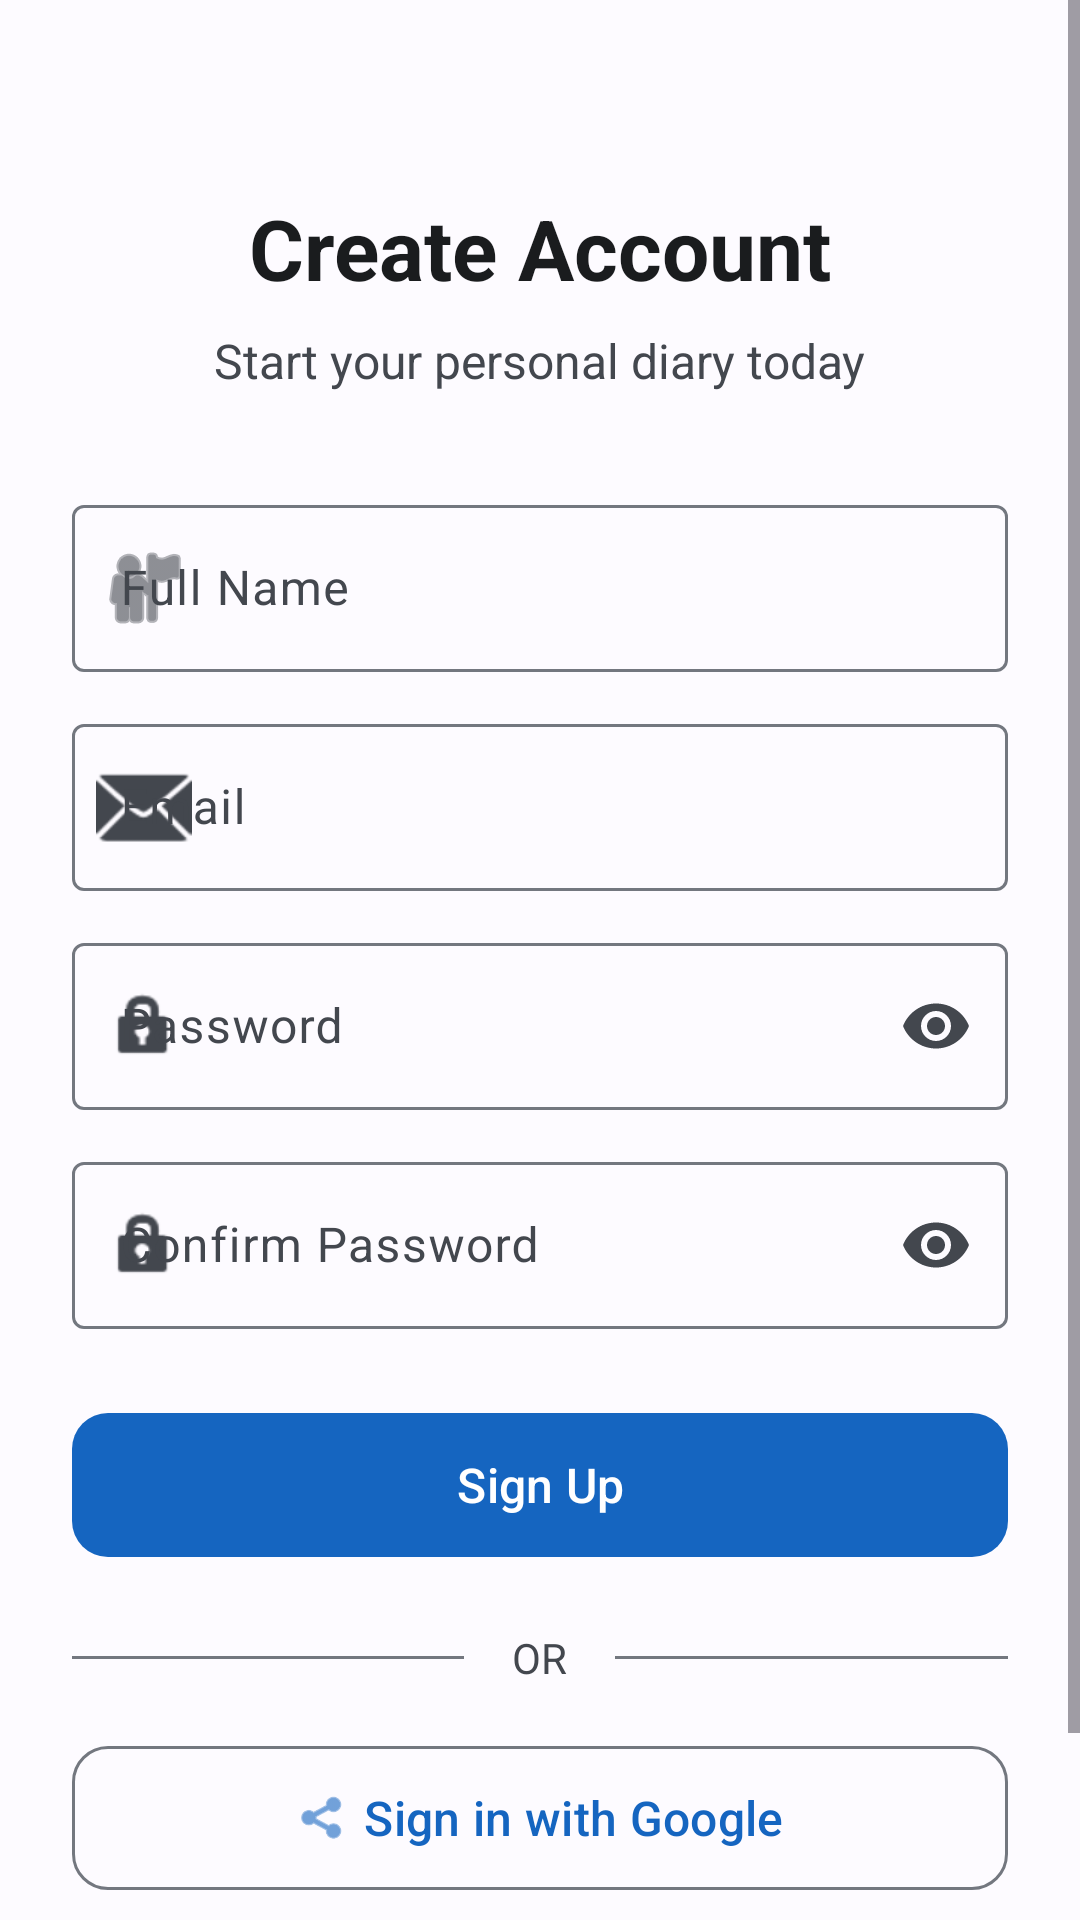

Produce the Android XML layout that renders to this screen, including the resource entries it uses.
<!-- AndroidManifest.xml: application theme Theme.PersonalDiary -->
<!-- res/layout/activity_signup.xml -->
<?xml version="1.0" encoding="utf-8"?>
<ScrollView xmlns:android="http://schemas.android.com/apk/res/android"
    xmlns:app="http://schemas.android.com/apk/res-auto"
    xmlns:tools="http://schemas.android.com/tools"
    android:layout_width="match_parent"
    android:layout_height="match_parent"
    android:fitsSystemWindows="true"
    android:fillViewport="true"
    tools:context=".activities.SignupActivity">

    <androidx.constraintlayout.widget.ConstraintLayout
        android:layout_width="match_parent"
        android:layout_height="wrap_content"
        android:padding="24dp">

        <TextView
            android:id="@+id/tvTitle"
            android:layout_width="wrap_content"
            android:layout_height="wrap_content"
            android:layout_marginTop="40dp"
            android:text="Create Account"
            android:textColor="?attr/colorOnBackground"
            android:textSize="28sp"
            android:textStyle="bold"
            app:layout_constraintEnd_toEndOf="parent"
            app:layout_constraintStart_toStartOf="parent"
            app:layout_constraintTop_toTopOf="parent" />

        <TextView
            android:id="@+id/tvSubtitle"
            android:layout_width="wrap_content"
            android:layout_height="wrap_content"
            android:layout_marginTop="8dp"
            android:text="Start your personal diary today"
            android:textColor="?attr/colorOnSurfaceVariant"
            android:textSize="16sp"
            app:layout_constraintEnd_toEndOf="parent"
            app:layout_constraintStart_toStartOf="parent"
            app:layout_constraintTop_toBottomOf="@id/tvTitle" />

        <com.google.android.material.textfield.TextInputLayout
            android:id="@+id/tilName"
            style="@style/Widget.Material3.TextInputLayout.OutlinedBox"
            android:layout_width="0dp"
            android:layout_height="wrap_content"
            android:layout_marginTop="32dp"
            android:hint="@string/full_name"
            app:layout_constraintEnd_toEndOf="parent"
            app:layout_constraintStart_toStartOf="parent"
            app:layout_constraintTop_toBottomOf="@id/tvSubtitle"
            app:startIconDrawable="@android:drawable/ic_menu_myplaces">

            <com.google.android.material.textfield.TextInputEditText
                android:id="@+id/etName"
                android:layout_width="match_parent"
                android:layout_height="wrap_content"
                android:inputType="textPersonName" />

        </com.google.android.material.textfield.TextInputLayout>

        <com.google.android.material.textfield.TextInputLayout
            android:id="@+id/tilEmail"
            style="@style/Widget.Material3.TextInputLayout.OutlinedBox"
            android:layout_width="0dp"
            android:layout_height="wrap_content"
            android:layout_marginTop="12dp"
            android:hint="@string/email"
            app:layout_constraintEnd_toEndOf="parent"
            app:layout_constraintStart_toStartOf="parent"
            app:layout_constraintTop_toBottomOf="@id/tilName"
            app:startIconDrawable="@android:drawable/ic_dialog_email">

            <com.google.android.material.textfield.TextInputEditText
                android:id="@+id/etEmail"
                android:layout_width="match_parent"
                android:layout_height="wrap_content"
                android:inputType="textEmailAddress" />

        </com.google.android.material.textfield.TextInputLayout>

        <com.google.android.material.textfield.TextInputLayout
            android:id="@+id/tilPassword"
            style="@style/Widget.Material3.TextInputLayout.OutlinedBox"
            android:layout_width="0dp"
            android:layout_height="wrap_content"
            android:layout_marginTop="12dp"
            android:hint="@string/password"
            app:endIconMode="password_toggle"
            app:layout_constraintEnd_toEndOf="parent"
            app:layout_constraintStart_toStartOf="parent"
            app:layout_constraintTop_toBottomOf="@id/tilEmail"
            app:startIconDrawable="@android:drawable/ic_lock_idle_lock">

            <com.google.android.material.textfield.TextInputEditText
                android:id="@+id/etPassword"
                android:layout_width="match_parent"
                android:layout_height="wrap_content"
                android:inputType="textPassword" />

        </com.google.android.material.textfield.TextInputLayout>

        <com.google.android.material.textfield.TextInputLayout
            android:id="@+id/tilConfirmPassword"
            style="@style/Widget.Material3.TextInputLayout.OutlinedBox"
            android:layout_width="0dp"
            android:layout_height="wrap_content"
            android:layout_marginTop="12dp"
            android:hint="@string/confirm_password"
            app:endIconMode="password_toggle"
            app:layout_constraintEnd_toEndOf="parent"
            app:layout_constraintStart_toStartOf="parent"
            app:layout_constraintTop_toBottomOf="@id/tilPassword"
            app:startIconDrawable="@android:drawable/ic_lock_idle_lock">

            <com.google.android.material.textfield.TextInputEditText
                android:id="@+id/etConfirmPassword"
                android:layout_width="match_parent"
                android:layout_height="wrap_content"
                android:inputType="textPassword" />

        </com.google.android.material.textfield.TextInputLayout>

        <com.google.android.material.button.MaterialButton
            android:id="@+id/btnSignUp"
            android:layout_width="0dp"
            android:layout_height="56dp"
            android:layout_marginTop="24dp"
            android:text="@string/sign_up"
            android:textSize="16sp"
            app:cornerRadius="12dp"
            app:layout_constraintEnd_toEndOf="parent"
            app:layout_constraintStart_toStartOf="parent"
            app:layout_constraintTop_toBottomOf="@id/tilConfirmPassword" />

        <LinearLayout
            android:id="@+id/dividerLayout"
            android:layout_width="0dp"
            android:layout_height="wrap_content"
            android:layout_marginTop="20dp"
            android:gravity="center_vertical"
            android:orientation="horizontal"
            app:layout_constraintEnd_toEndOf="parent"
            app:layout_constraintStart_toStartOf="parent"
            app:layout_constraintTop_toBottomOf="@id/btnSignUp">

            <View
                android:layout_width="0dp"
                android:layout_height="1dp"
                android:layout_weight="1"
                android:background="?attr/colorOutline" />

            <TextView
                android:layout_width="wrap_content"
                android:layout_height="wrap_content"
                android:paddingHorizontal="16dp"
                android:text="@string/or_divider"
                android:textColor="?attr/colorOnSurfaceVariant"
                android:textSize="14sp" />

            <View
                android:layout_width="0dp"
                android:layout_height="1dp"
                android:layout_weight="1"
                android:background="?attr/colorOutline" />

        </LinearLayout>

        <com.google.android.material.button.MaterialButton
            android:id="@+id/btnGoogleSignIn"
            style="@style/Widget.Material3.Button.OutlinedButton"
            android:layout_width="0dp"
            android:layout_height="56dp"
            android:layout_marginTop="16dp"
            android:text="@string/sign_in_with_google"
            android:textSize="16sp"
            app:cornerRadius="12dp"
            app:icon="@android:drawable/ic_menu_share"
            app:iconGravity="textStart"
            app:layout_constraintEnd_toEndOf="parent"
            app:layout_constraintStart_toStartOf="parent"
            app:layout_constraintTop_toBottomOf="@id/dividerLayout" />

        <ProgressBar
            android:id="@+id/progressBar"
            android:layout_width="wrap_content"
            android:layout_height="wrap_content"
            android:layout_marginTop="16dp"
            android:visibility="gone"
            app:layout_constraintEnd_toEndOf="parent"
            app:layout_constraintStart_toStartOf="parent"
            app:layout_constraintTop_toBottomOf="@id/btnGoogleSignIn" />

        <TextView
            android:id="@+id/tvLogin"
            android:layout_width="wrap_content"
            android:layout_height="wrap_content"
            android:layout_marginTop="16dp"
            android:layout_marginBottom="24dp"
            android:padding="8dp"
            android:text="@string/have_account"
            android:textColor="?attr/colorPrimary"
            android:textSize="14sp"
            app:layout_constraintEnd_toEndOf="parent"
            app:layout_constraintStart_toStartOf="parent"
            app:layout_constraintTop_toBottomOf="@id/progressBar" />

    </androidx.constraintlayout.widget.ConstraintLayout>

</ScrollView>
<!-- resources referenced by this layout -->
<resources>
  <string name="confirm_password">Confirm Password</string>
  <string name="email">Email</string>
  <string name="full_name">Full Name</string>
  <string name="have_account">Already have an account? Login</string>
  <string name="or_divider">OR</string>
  <string name="password">Password</string>
  <string name="sign_in_with_google">Sign in with Google</string>
  <string name="sign_up">Sign Up</string>
  <style name="Theme.PersonalDiary" parent="Theme.Material3.DayNight.NoActionBar">
          <item name="colorPrimary">@color/md_theme_primary</item>
          <item name="colorOnPrimary">@color/md_theme_onPrimary</item>
          <item name="colorPrimaryContainer">@color/md_theme_primaryContainer</item>
          <item name="colorOnPrimaryContainer">@color/md_theme_onPrimaryContainer</item>
          <item name="colorSecondary">@color/md_theme_secondary</item>
          <item name="colorOnSecondary">@color/md_theme_onSecondary</item>
          <item name="colorSecondaryContainer">@color/md_theme_secondaryContainer</item>
          <item name="colorOnSecondaryContainer">@color/md_theme_onSecondaryContainer</item>
          <item name="colorTertiary">@color/md_theme_tertiary</item>
          <item name="colorOnTertiary">@color/md_theme_onTertiary</item>
          <item name="colorError">@color/md_theme_error</item>
          <item name="colorOnError">@color/md_theme_onError</item>
          <item name="colorErrorContainer">@color/md_theme_errorContainer</item>
          <item name="android:colorBackground">@color/md_theme_background</item>
          <item name="colorOnBackground">@color/md_theme_onBackground</item>
          <item name="colorSurface">@color/md_theme_surface</item>
          <item name="colorOnSurface">@color/md_theme_onSurface</item>
          <item name="colorSurfaceVariant">@color/md_theme_surfaceVariant</item>
          <item name="colorOnSurfaceVariant">@color/md_theme_onSurfaceVariant</item>
          <item name="colorOutline">@color/md_theme_outline</item>
          <item name="android:statusBarColor">@color/md_theme_primary</item>
      </style>
  <color name="md_theme_primary">#1565C0</color>
  <color name="md_theme_onPrimary">#FFFFFF</color>
  <color name="md_theme_primaryContainer">#D1E4FF</color>
  <color name="md_theme_onPrimaryContainer">#001D36</color>
  <color name="md_theme_secondary">#545F70</color>
  <color name="md_theme_onSecondary">#FFFFFF</color>
  <color name="md_theme_secondaryContainer">#D8E3F8</color>
  <color name="md_theme_onSecondaryContainer">#111C2B</color>
  <color name="md_theme_tertiary">#6C5677</color>
  <color name="md_theme_onTertiary">#FFFFFF</color>
  <color name="md_theme_error">#BA1A1A</color>
  <color name="md_theme_onError">#FFFFFF</color>
  <color name="md_theme_errorContainer">#FFDAD6</color>
  <color name="md_theme_background">#FDFBFF</color>
  <color name="md_theme_onBackground">#1A1C1E</color>
  <color name="md_theme_surface">#FDFBFF</color>
  <color name="md_theme_onSurface">#1A1C1E</color>
  <color name="md_theme_surfaceVariant">#DFE2EB</color>
  <color name="md_theme_onSurfaceVariant">#43474E</color>
  <color name="md_theme_outline">#73777F</color>
</resources>
